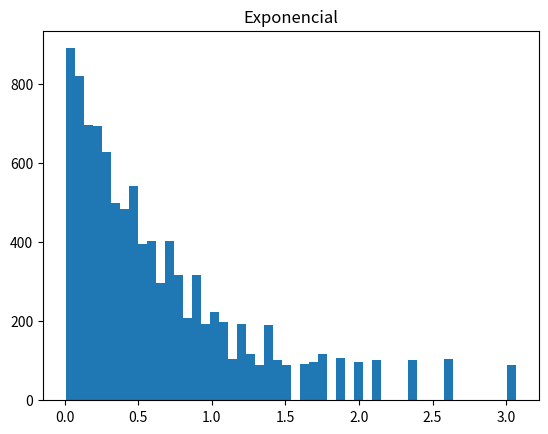

Here is the Python script that generated this plot:
import matplotlib.pyplot as plt
from random import randint
import math

data = []

def exponencial_inversa(u_value):
    lmbda = 1.5
    return -(math.log(1-u_value)/lmbda)

for i in range (10000):
    r = randint(1,99)/100
    data.append(exponencial_inversa(r))

plt.hist(data, bins = 50)
plt.title("Exponencial")
plt.show()